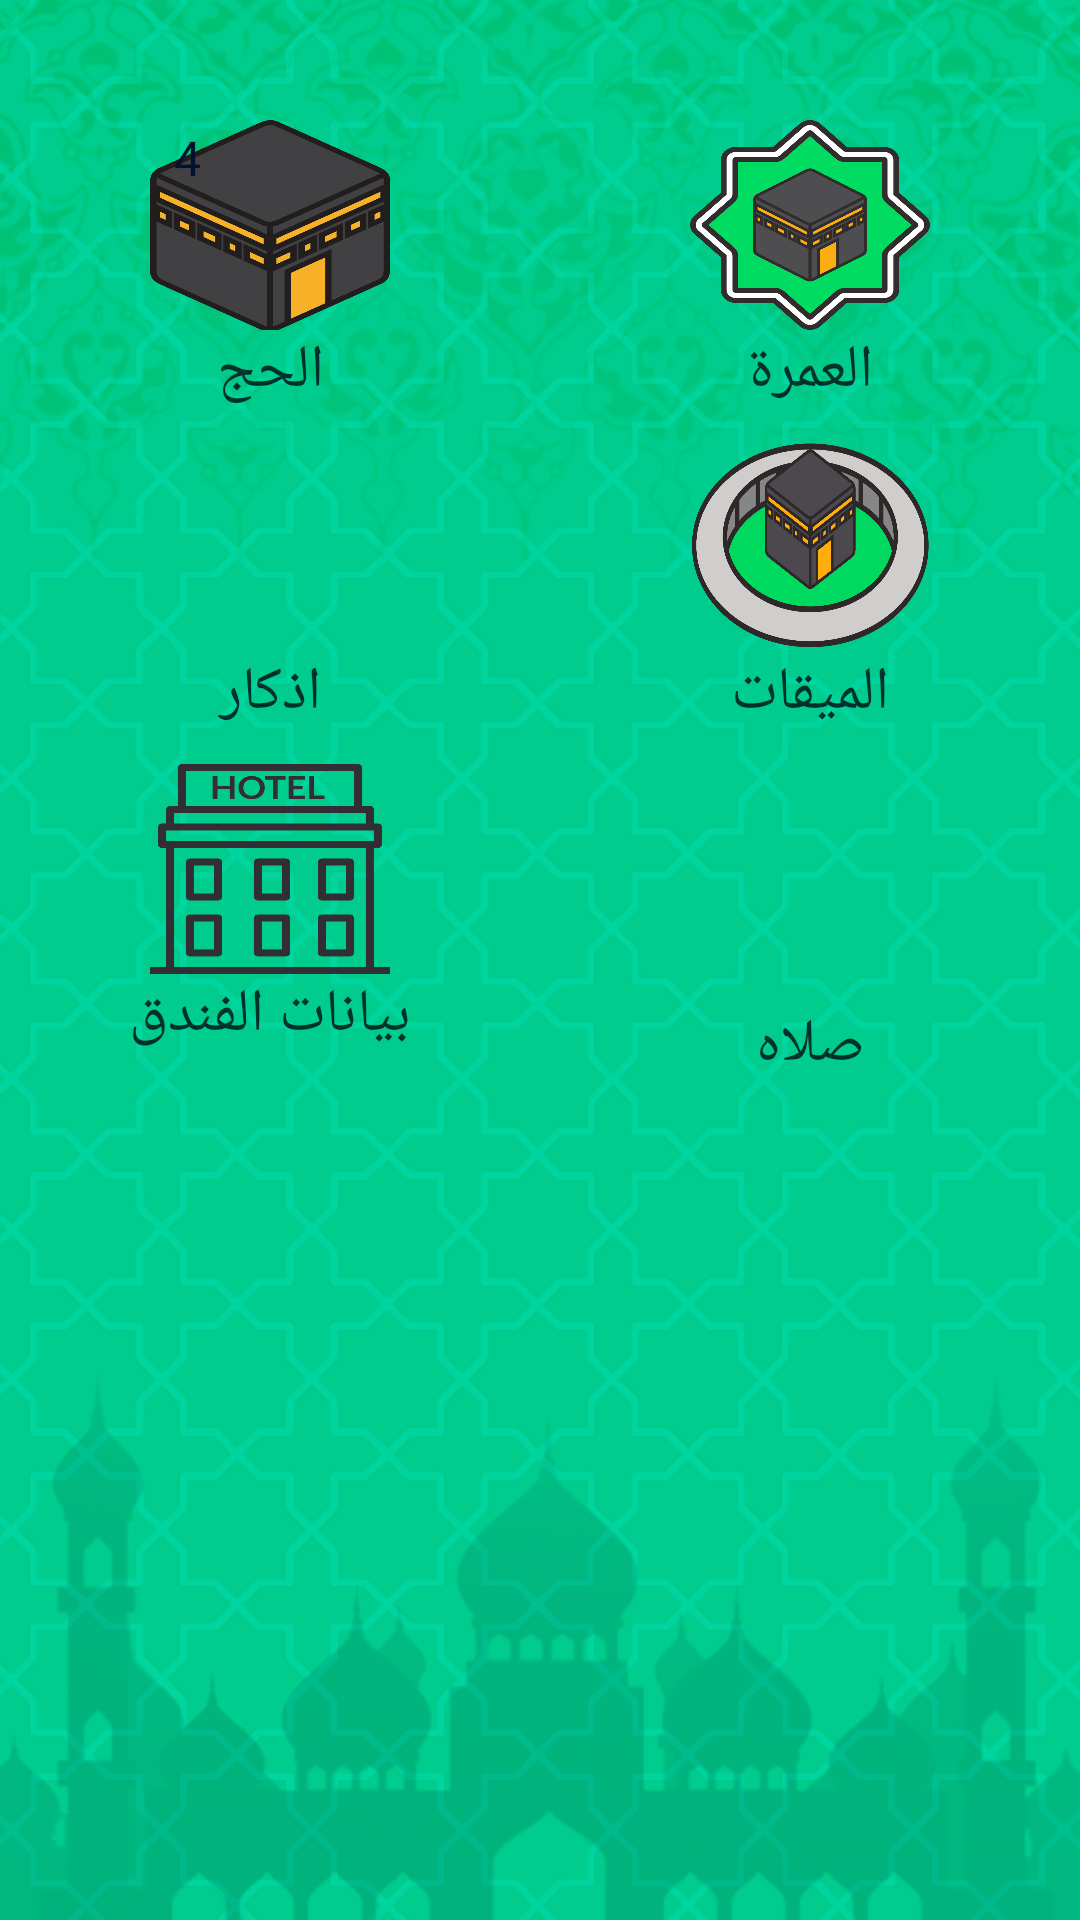

Android layout source for this screen:
<!-- AndroidManifest.xml: application theme AppTheme -->
<!-- res/layout/content_home_activity_b.xml -->
<?xml version="1.0" encoding="utf-8"?>
<LinearLayout xmlns:android="http://schemas.android.com/apk/res/android"
    xmlns:app="http://schemas.android.com/apk/res-auto"
    xmlns:tools="http://schemas.android.com/tools"
    android:layout_width="match_parent"
    android:orientation="vertical"
    android:layout_height="match_parent"
    app:layout_behavior="@string/appbar_scrolling_view_behavior"
    tools:context="com.example.hp.hej_omra.HomeActivityB"
    tools:showIn="@layout/activity_home_b"
    android:background="@drawable/bg2">

    <LinearLayout
        android:orientation="vertical"
        android:layout_width="match_parent"
        android:layout_height="wrap_content">

        <LinearLayout
            android:paddingTop="40dp"
            android:weightSum="2"
            android:orientation="horizontal"
            android:layout_width="match_parent"
            android:layout_height="match_parent">

            <LinearLayout
                android:orientation="vertical"
                android:layout_width="match_parent"
                android:layout_height="match_parent"
                android:layout_weight="1">

                <FrameLayout
                    android:layout_width="80dp"
                    android:layout_height="70dp"
                    android:layout_gravity="center">

                    <ImageView
                        android:id="@+id/Hej_imv"
                        android:layout_width="80dp"
                        android:layout_height="70dp"
                        android:layout_gravity="center"
                        android:background="@drawable/haj" />

                    <TextView
                        android:id="@+id/HejStepstextView"
                        android:layout_width="25dp"
                        android:layout_height="25dp"
                        android:elevation="5dp"
                        android:text="4"
                        android:gravity="center"
                        android:textAlignment="center"
                        android:textColor="#03112d"
                        android:textSize="16sp"
                        android:visibility="visible"  />

                </FrameLayout>

                <TextView
                    android:id="@+id/hjtv"
                    android:layout_width="match_parent"
                    android:layout_height="wrap_content"
                    android:gravity="center"
                    android:text="الحج"
                    android:textColor="#01312b"
                    android:textSize="20sp" />

            </LinearLayout>

            <LinearLayout
                android:orientation="vertical"
                android:layout_width="match_parent"
                android:layout_height="match_parent"
                android:layout_weight="1">

                <FrameLayout
                    android:layout_width="80dp"
                    android:layout_height="70dp"
                    android:layout_gravity="center"
                    >

                    <TextView
                        android:id="@+id/OmraStepstextView"
                        android:layout_width="25dp"
                        android:layout_height="25dp"
                        android:elevation="5dp"
                        android:gravity="center"
                        android:textAlignment="center"
                        android:textColor="#03112d"
                        android:textSize="16sp"
                        android:visibility="visible" />

                    <ImageView
                        android:id="@+id/Omra_imv"
                        android:layout_width="80dp"
                        android:layout_height="70dp"
                        android:layout_gravity="center"
                        android:background="@drawable/omra2" />

                </FrameLayout>

                <TextView
                    android:textColor="#01312b"
                    android:text="العمرة"
                    android:textSize="20sp"
                    android:gravity="center"
                    android:layout_width="match_parent"
                    android:layout_height="wrap_content"
                    android:id="@+id/omratv"
                    />
            </LinearLayout>

        </LinearLayout>

        <LinearLayout
            android:weightSum="2"
            android:layout_marginTop="10dp"
            android:orientation="horizontal"
            android:layout_width="match_parent"
            android:layout_height="match_parent"
            >

            <LinearLayout
                android:orientation="vertical"
                android:layout_width="match_parent"
                android:layout_height="match_parent"
                android:layout_weight="1">

                <ImageView
                    android:id="@+id/azkar_id"
                    android:layout_width="80dp"
                    android:layout_height="70dp"
                    android:layout_gravity="center"
                    android:background="@drawable/prayhand" />

                <TextView
                    android:textColor="#01312b"
                    android:text="اذكار"
                    android:textSize="20sp"
                    android:gravity="center"
                    android:layout_width="match_parent"
                    android:layout_height="wrap_content"
                    android:id="@+id/azkartv" />

            </LinearLayout>

            <LinearLayout
                android:orientation="vertical"
                android:layout_width="match_parent"
                android:layout_height="match_parent"
                android:layout_weight="1">

                <ImageView
                    android:id="@+id/meqat_id"
                    android:layout_width="80dp"
                    android:layout_height="70dp"
                    android:layout_gravity="center"
                    android:background="@drawable/mekat" />

                <TextView
                    android:textColor="#01312b"
                    android:text="الميقات"
                    android:textSize="20sp"
                    android:gravity="center"
                    android:id="@+id/meqattv"
                    android:layout_width="match_parent"
                    android:layout_height="wrap_content"
                     />
            </LinearLayout>

        </LinearLayout>

        <LinearLayout
            android:weightSum="2"
            android:layout_marginTop="10dp"
            android:orientation="horizontal"
            android:layout_width="match_parent"
            android:layout_height="match_parent">

            <LinearLayout
                android:orientation="vertical"
                android:layout_width="match_parent"
                android:layout_height="match_parent"
                android:layout_weight="1">

                <ImageView
                    android:id="@+id/hotels_id"
                    android:layout_width="80dp"
                    android:layout_height="70dp"
                    android:layout_gravity="center"
                    android:background="@drawable/hotel3" />

                <TextView
                    android:textColor="#01312b"
                    android:text="بيانات الفندق"
                    android:textSize="20sp"
                    android:gravity="center"
                    android:layout_width="match_parent"
                    android:layout_height="wrap_content"
                    android:id="@+id/hoteltv" />

            </LinearLayout>

            <LinearLayout
                android:orientation="vertical"
                android:layout_width="match_parent"
                android:layout_height="match_parent"
                android:layout_weight="1">

                <ImageView
                    android:id="@+id/another"
                    android:layout_width="80dp"
                    android:layout_height="70dp"
                    android:layout_gravity="center"
                    android:layout_marginTop="10dp"
                    android:background="@drawable/muslimpray" />

                <TextView
                    android:textColor="#01312b"
                    android:text="صلاه"
                    android:textSize="20sp"
                    android:gravity="center"
                    android:id="@+id/anothertv"
                    android:layout_width="match_parent"
                    android:layout_height="wrap_content"
                    />
            </LinearLayout>

        </LinearLayout>


    </LinearLayout>
</LinearLayout>
<!-- res/layout/activity_home_b.xml (included above) -->
<?xml version="1.0" encoding="utf-8"?>
<android.support.design.widget.CoordinatorLayout xmlns:android="http://schemas.android.com/apk/res/android"
    xmlns:app="http://schemas.android.com/apk/res-auto"
    xmlns:tools="http://schemas.android.com/tools"
    android:layout_width="match_parent"
    android:layout_height="match_parent"
    android:fitsSystemWindows="true"
    tools:context="com.example.hp.hej_omra.HomeActivityB">

    <android.support.design.widget.AppBarLayout
        android:id="@+id/app_bar"
        android:layout_width="match_parent"
        android:layout_height="@dimen/app_bar_height"
        android:fitsSystemWindows="true"
        android:theme="@style/AppTheme.AppBarOverlay">

        <android.support.design.widget.CollapsingToolbarLayout
            android:id="@+id/toolbar_layout"
            android:layout_width="match_parent"
            android:layout_height="match_parent"
            android:fitsSystemWindows="true"
            android:background="#36acba"
            app:contentScrim="?attr/colorPrimary"
            app:layout_scrollFlags="scroll|exitUntilCollapsed">

            <android.support.v7.widget.Toolbar
                android:id="@+id/toolbar"
                android:layout_width="match_parent"
                android:layout_height="?attr/actionBarSize"
                app:layout_collapseMode="pin"
                app:popupTheme="@style/AppTheme.PopupOverlay" />

        </android.support.design.widget.CollapsingToolbarLayout>
    </android.support.design.widget.AppBarLayout>

    <include layout="@layout/content_home_activity_b" />

</android.support.design.widget.CoordinatorLayout>
<!-- resources referenced by this layout -->
<resources>
  <!-- drawable bg2: png bitmap (drawable, 160816 bytes) -->
  <!-- drawable haj: png bitmap (drawable, 67174 bytes) -->
  <!-- drawable hotel3: png bitmap (drawable, 22433 bytes) -->
  <!-- drawable mekat: png bitmap (drawable, 88348 bytes) -->
  <!-- drawable omra2: png bitmap (drawable, 62352 bytes) -->
  <style name="AppTheme.AppBarOverlay" parent="ThemeOverlay.AppCompat.Dark.ActionBar" />
  <style name="AppTheme.PopupOverlay" parent="ThemeOverlay.AppCompat.Light" />
  <style name="AppTheme" parent="Theme.AppCompat.Light.NoActionBar">
          
          <item name="colorPrimary">@color/colorPrimary</item>
          <item name="colorPrimaryDark">@color/colorPrimaryDark</item>
          <item name="colorAccent">@color/colorAccent</item>
      </style>
  <color name="colorPrimary">#36acba</color>
  <color name="colorPrimaryDark">#36acba</color>
  <color name="colorAccent">#7eff29</color>
</resources>
